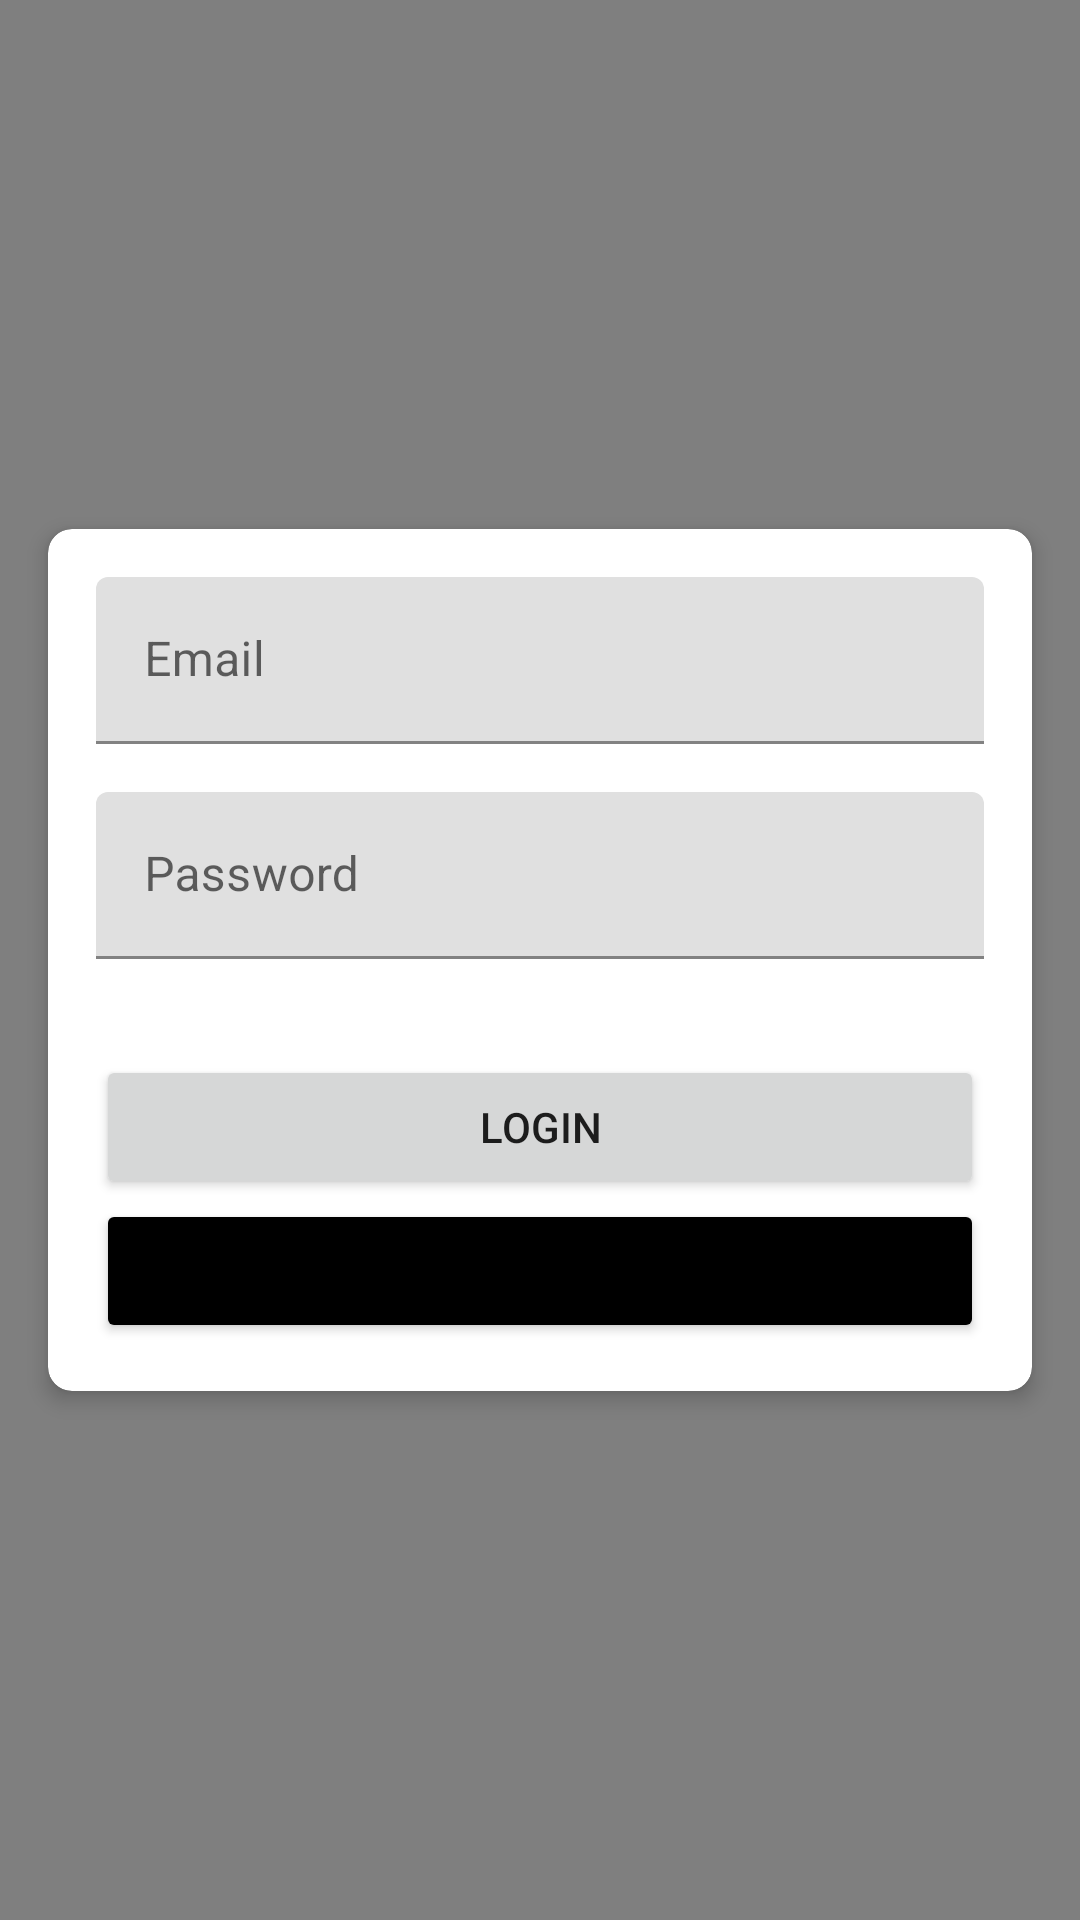

Here is an Android app screen rendered from its layout file. Give the layout XML and the strings, colors and styles it references.
<!-- AndroidManifest.xml: application theme Theme.EduApp -->
<!-- res/layout/activity_splash_screen.xml -->
<?xml version="1.0" encoding="utf-8"?>
<androidx.constraintlayout.widget.ConstraintLayout xmlns:android="http://schemas.android.com/apk/res/android"
    xmlns:app="http://schemas.android.com/apk/res-auto"
    xmlns:tools="http://schemas.android.com/tools"
    android:layout_width="match_parent"
    android:layout_height="match_parent"
    tools:context=".ui.SplashScreenActivity">

    <VideoView
        android:id="@+id/vv_splash_screen_bg"
        android:layout_width="match_parent"
        android:layout_height="match_parent"
        app:layout_constraintTop_toTopOf="parent"
        app:layout_constraintBottom_toBottomOf="parent"/>

    <com.google.android.material.card.MaterialCardView
        android:id="@+id/loginCardView"
        android:layout_width="match_parent"
        android:layout_height="wrap_content"
        android:layout_margin="16dp"
        app:cardCornerRadius="8dp"
        app:cardElevation="4dp"
        app:layout_constraintTop_toTopOf="parent"
        app:layout_constraintBottom_toBottomOf="parent"
        xmlns:app="http://schemas.android.com/apk/res-auto">


        <LinearLayout
            android:layout_width="match_parent"
            android:layout_height="wrap_content"
            android:orientation="vertical"
            android:padding="16dp">

            
            <com.google.android.material.textfield.TextInputLayout
                android:layout_width="match_parent"
                android:layout_height="wrap_content"
                android:layout_marginBottom="16dp">

                <com.google.android.material.textfield.TextInputEditText
                    android:id="@+id/usernameEditText"
                    android:layout_width="match_parent"
                    android:layout_height="wrap_content"
                    android:hint="Email"/>
            </com.google.android.material.textfield.TextInputLayout>

            
            <com.google.android.material.textfield.TextInputLayout
                android:layout_width="match_parent"
                android:layout_height="wrap_content"
                android:layout_marginBottom="16dp">

                <com.google.android.material.textfield.TextInputEditText
                    android:id="@+id/passwordEditText"
                    android:layout_width="match_parent"
                    android:layout_height="wrap_content"
                    android:hint="Password"
                    android:inputType="textPassword"/>
            </com.google.android.material.textfield.TextInputLayout>

            
            <com.google.android.material.textfield.TextInputLayout
                android:layout_width="match_parent"
                android:layout_height="wrap_content"
                android:layout_marginBottom="16dp">

                <com.google.android.material.textfield.TextInputEditText
                    android:id="@+id/fNameEditText"
                    android:layout_width="match_parent"
                    android:layout_height="wrap_content"
                    android:hint="First Name"
                    android:inputType="textPersonName"
                    android:visibility="gone"/>
            </com.google.android.material.textfield.TextInputLayout>

            <Spinner
                android:id="@+id/categoryDropdown"
                android:layout_width="match_parent"
                android:layout_height="wrap_content"
                android:hint="Are you a parent or dependent..?"
                android:inputType="none"
                android:visibility="gone"
                android:editable="false" />

            
            <Button
                android:id="@+id/loginButton"
                android:layout_width="match_parent"
                android:layout_height="wrap_content"
                android:elevation="4dp"
                android:text="Login"/>

            
            <Button
                android:id="@+id/registerButton"
                android:layout_width="match_parent"
                android:layout_height="wrap_content"
                android:elevation="4dp"
                android:text="Register"
                android:backgroundTint="@color/black"/>
        </LinearLayout>

    </com.google.android.material.card.MaterialCardView>

</androidx.constraintlayout.widget.ConstraintLayout>
<!-- resources referenced by this layout -->
<resources>
  <style name="Theme.EduApp" parent="Theme.MaterialComponents.DayNight.DarkActionBar">
          
          <item name="colorPrimary">@color/purple_500</item>
          <item name="colorPrimaryVariant">@color/purple_700</item>
          <item name="colorOnPrimary">@color/white</item>
          
          <item name="colorSecondary">@color/teal_200</item>
          <item name="colorSecondaryVariant">@color/teal_700</item>
          <item name="colorOnSecondary">@color/black</item>
          
          <item name="android:statusBarColor">?attr/colorPrimaryVariant</item>
          
      </style>
  <!-- not gathered from this repository: default colours our renderer supplied (Android Studio template values) -->
  <color name="purple_500">#FF6200EE</color>
  <color name="purple_700">#FF3700B3</color>
  <color name="teal_200">#FF03DAC5</color>
  <color name="teal_700">#FF018786</color>
  <color name="black">#FF000000</color>
  <color name="white">#FFFFFFFF</color>
</resources>
